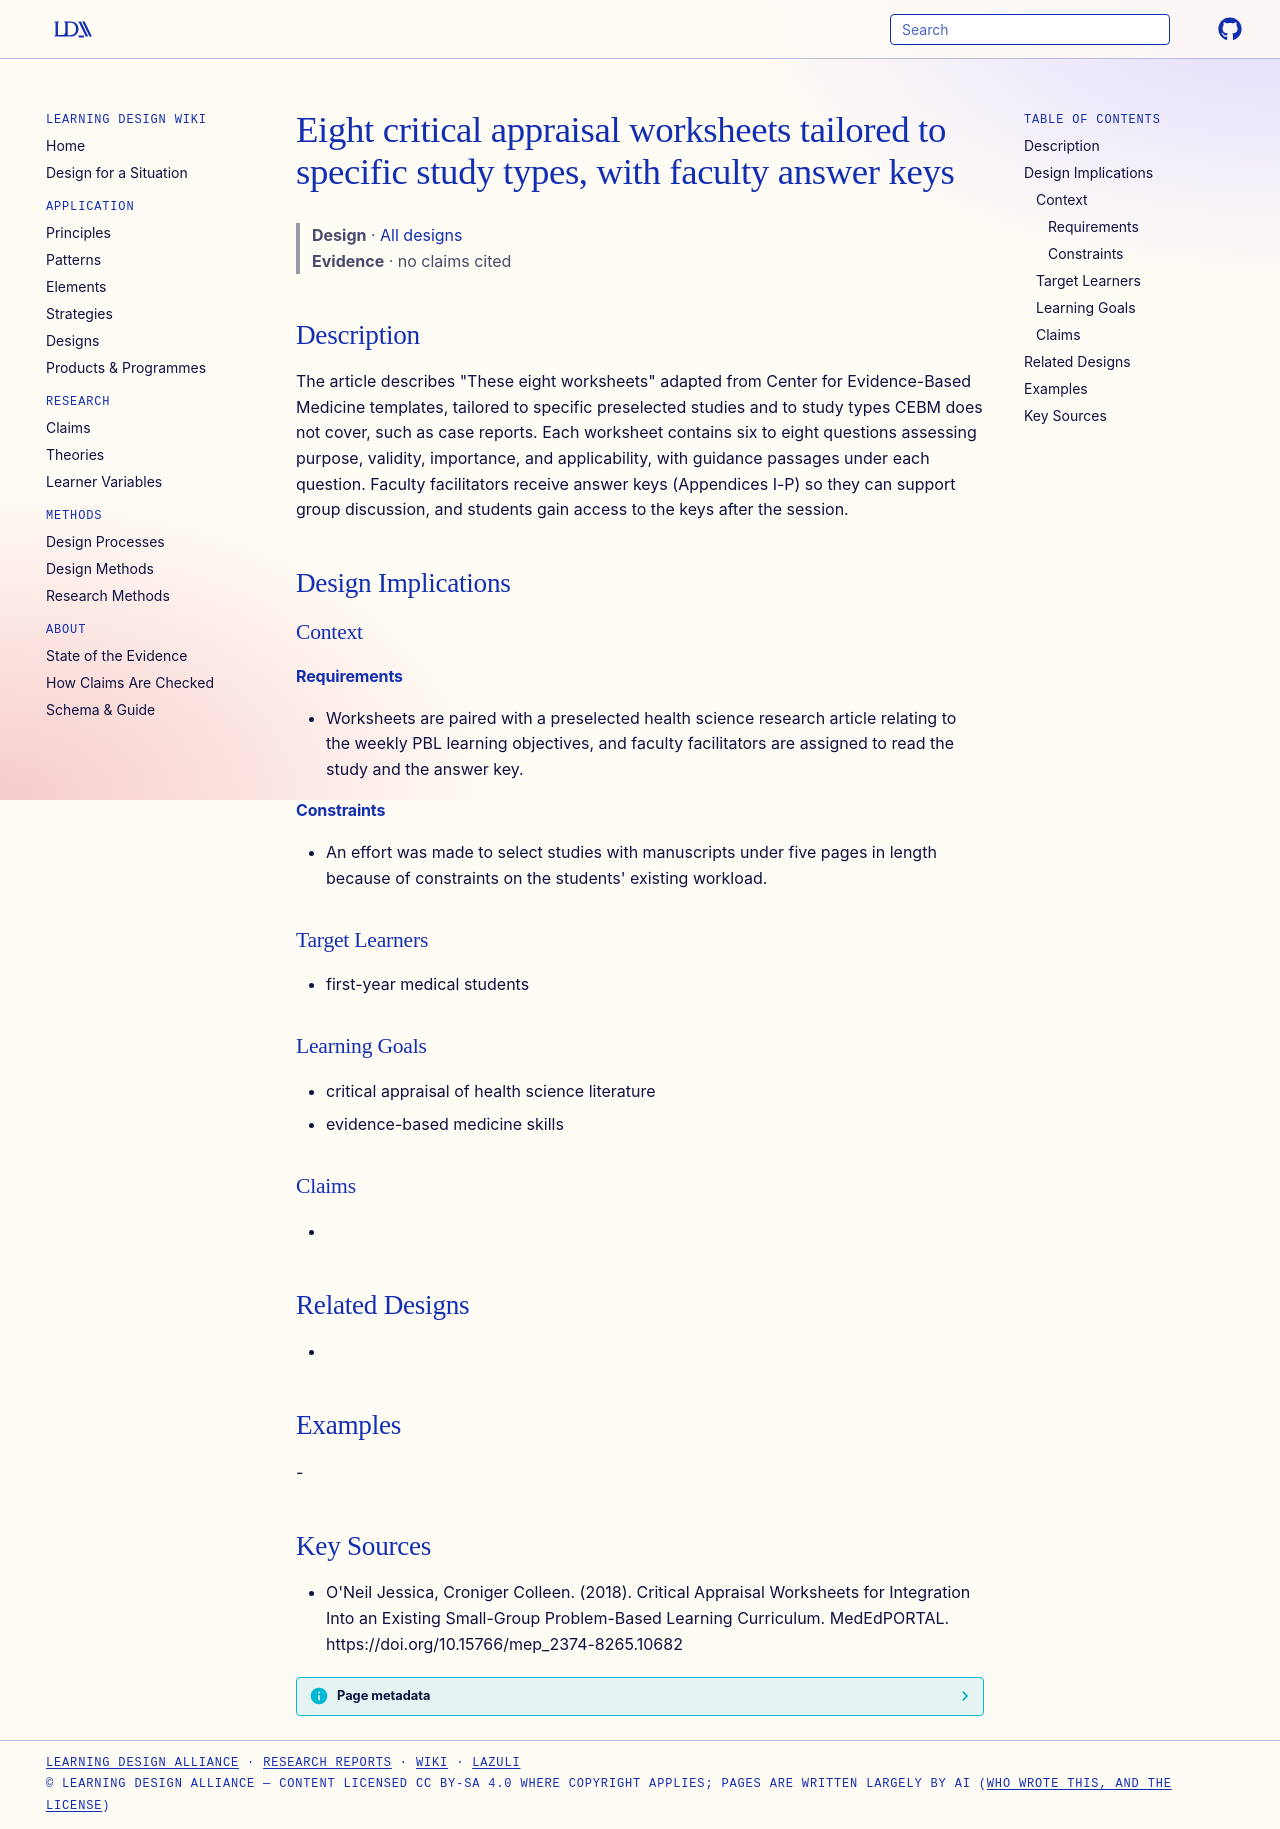

repository: Learning-Design-Alliance/learning-wiki · page: designs/caw-eight-worksheets-answer-keys/index.html · generator: mkdocs

---
type: design
id: caw-eight-worksheets-answer-keys
title: Eight critical appraisal worksheets tailored to specific study types, with faculty answer keys
description: "The article describes \"These eight worksheets\" adapted from Center for Evidence-Based Medicine templates, tailored to specific preselected studies and to study types CEBM does not cover, such as case reports."
status: review
generated:
  by: "process:settle-candidates"
  at: 2026-11-09
sources:
  - id: oneil-jessica-2018
    resource: "https://doi.org/10.15766/mep_2374-8265.10682"
    title: "O'Neil Jessica, Croniger Colleen. (2018). Critical Appraisal Worksheets for Integration Into an Existing Small-Group Problem-Based Learning Curriculum. MedEdPORTAL. https://doi.org/10.15766/mep_2374-8265.10682"
    author: "O'Neil Jessica, Croniger Colleen"
---

# Eight critical appraisal worksheets tailored to specific study types, with faculty answer keys

> **Design** · [All designs](index.md)
> **Evidence** · no claims cited

## Description
The article describes "These eight worksheets" adapted from Center for Evidence-Based Medicine templates, tailored to specific preselected studies and to study types CEBM does not cover, such as case reports. Each worksheet contains six to eight questions assessing purpose, validity, importance, and applicability, with guidance passages under each question. Faculty facilitators receive answer keys (Appendices I-P) so they can support group discussion, and students gain access to the keys after the session.

## Design Implications

### Context
#### Requirements
- Worksheets are paired with a preselected health science research article relating to the weekly PBL learning objectives, and faculty facilitators are assigned to read the study and the answer key.
#### Constraints
- An effort was made to select studies with manuscripts under five pages in length because of constraints on the students' existing workload.

### Target Learners
- first-year medical students

### Learning Goals
- critical appraisal of health science literature
- evidence-based medicine skills

### Claims
- 

## Related Designs
- 

## Examples
-

## Key Sources
- O'Neil Jessica, Croniger Colleen. (2018). Critical Appraisal Worksheets for Integration Into an Existing Small-Group Problem-Based Learning Curriculum. MedEdPORTAL. https://doi.org/10.15766/mep_2374-8265.10682
